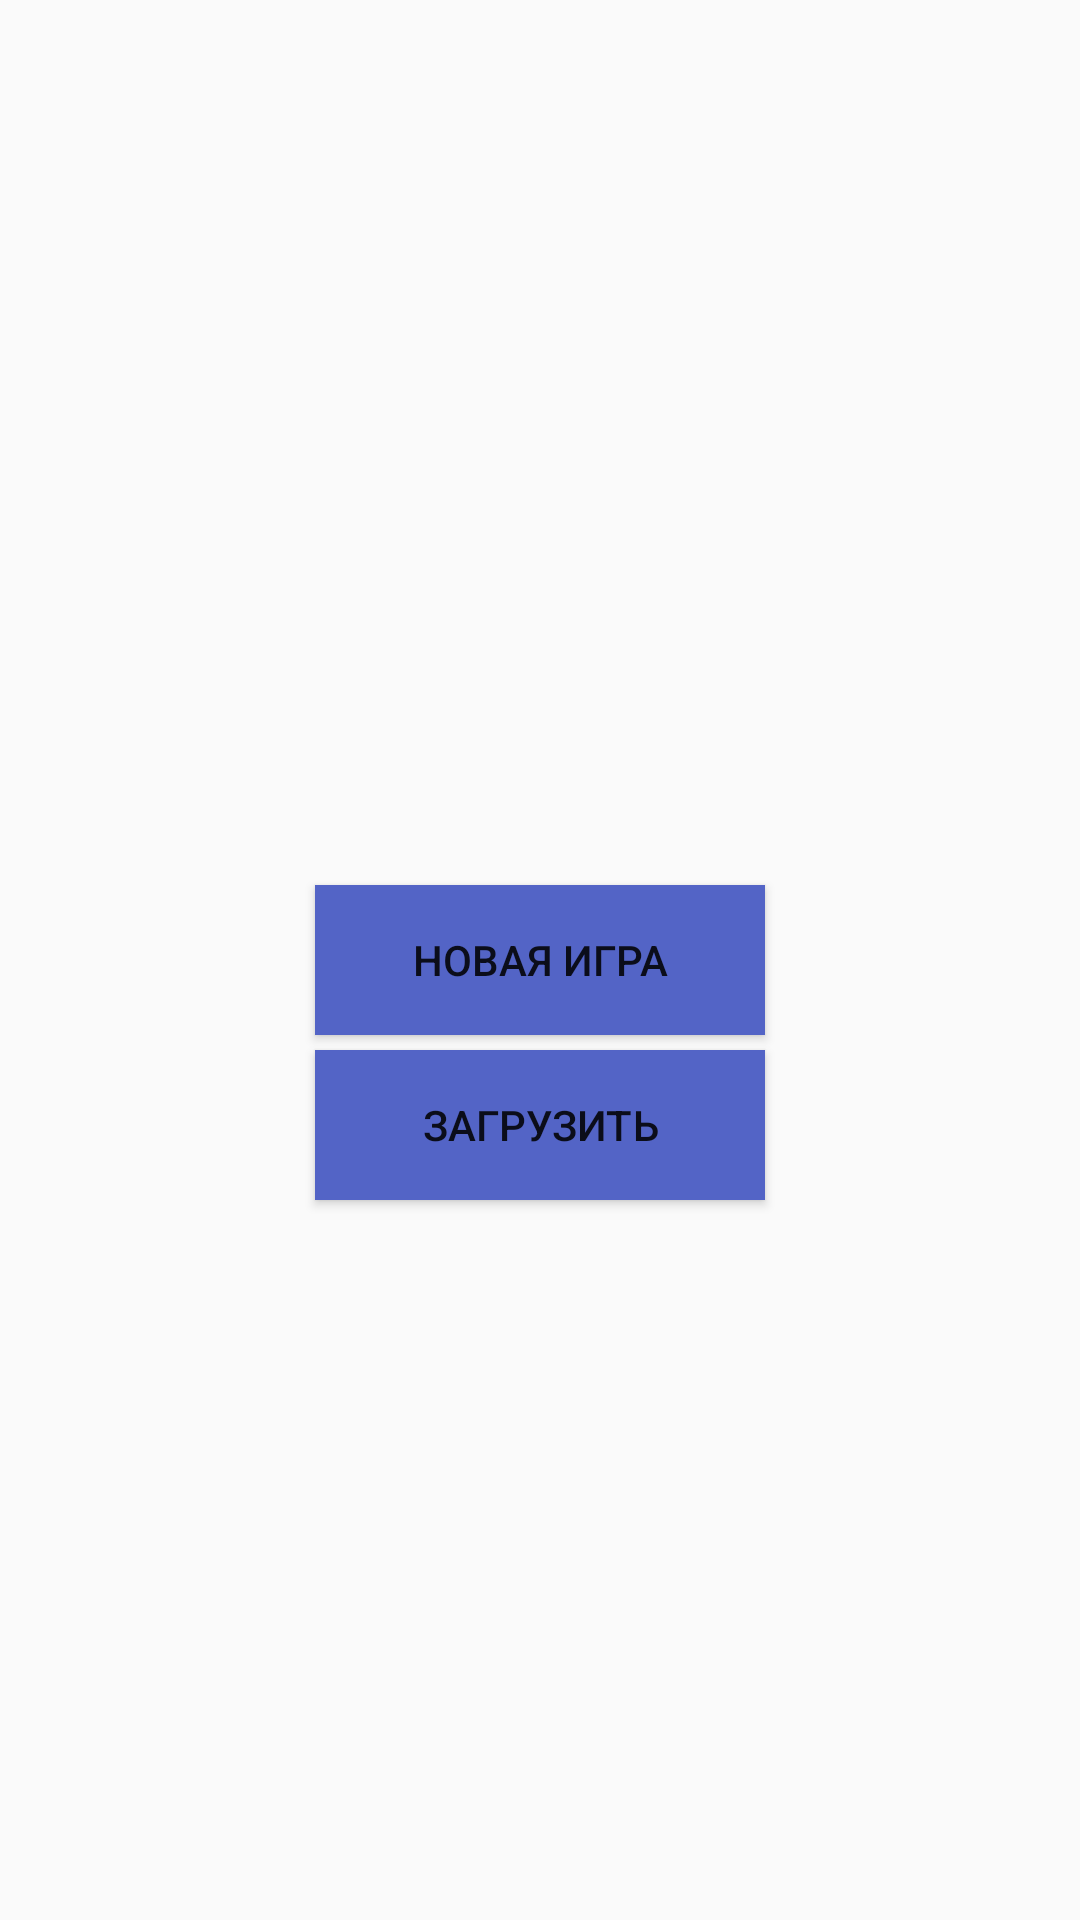

Android layout source for this screen:
<!-- AndroidManifest.xml: application theme AppTheme -->
<!-- res/layout/fragment_main.xml -->
<?xml version="1.0" encoding="utf-8"?>
<androidx.constraintlayout.widget.ConstraintLayout xmlns:android="http://schemas.android.com/apk/res/android"
    xmlns:tools="http://schemas.android.com/tools"
    android:layout_width="match_parent"
    android:layout_height="match_parent"
    xmlns:app="http://schemas.android.com/apk/res-auto"
    tools:context=".ui.mainFragment.MainFragment">

    <Button
        android:id="@+id/btn_new_game"
        android:layout_width="@dimen/button_width"
        android:layout_height="@dimen/button_height"
        android:background="@color/colorButton"
        android:text="@string/new_game_button"
        app:layout_constraintBottom_toBottomOf="parent"
        app:layout_constraintEnd_toEndOf="parent"
        app:layout_constraintStart_toStartOf="parent"
        app:layout_constraintTop_toTopOf="parent" />

    <Button
        android:id="@+id/btn_load_game"
        android:layout_width="@dimen/button_width"
        android:layout_height="@dimen/button_height"
        android:background="@color/colorButton"
        android:text="@string/load_game_button"
        android:layout_marginTop="@dimen/single_margin"
        app:layout_constraintEnd_toEndOf="parent"
        app:layout_constraintStart_toStartOf="parent"
        app:layout_constraintTop_toBottomOf="@id/btn_new_game" />

</androidx.constraintlayout.widget.ConstraintLayout>
<!-- resources referenced by this layout -->
<resources>
  <color name="colorButton">#5364C6</color>
  <dimen name="button_height">50dp</dimen>
  <dimen name="button_width">150dp</dimen>
  <dimen name="single_margin">5dp</dimen>
  <string name="load_game_button">ЗАГРУЗИТЬ</string>
  <string name="new_game_button">НОВАЯ ИГРА</string>
  <style name="AppTheme" parent="Theme.AppCompat.Light.DarkActionBar">
          <item name="colorPrimary">@color/colorPrimary</item>
          <item name="colorPrimaryDark">@color/colorPrimaryDark</item>
          <item name="colorAccent">@color/colorAccent</item>
      </style>
  <color name="colorPrimary">#6200EE</color>
  <color name="colorPrimaryDark">#3700B3</color>
  <color name="colorAccent">#03DAC5</color>
</resources>
